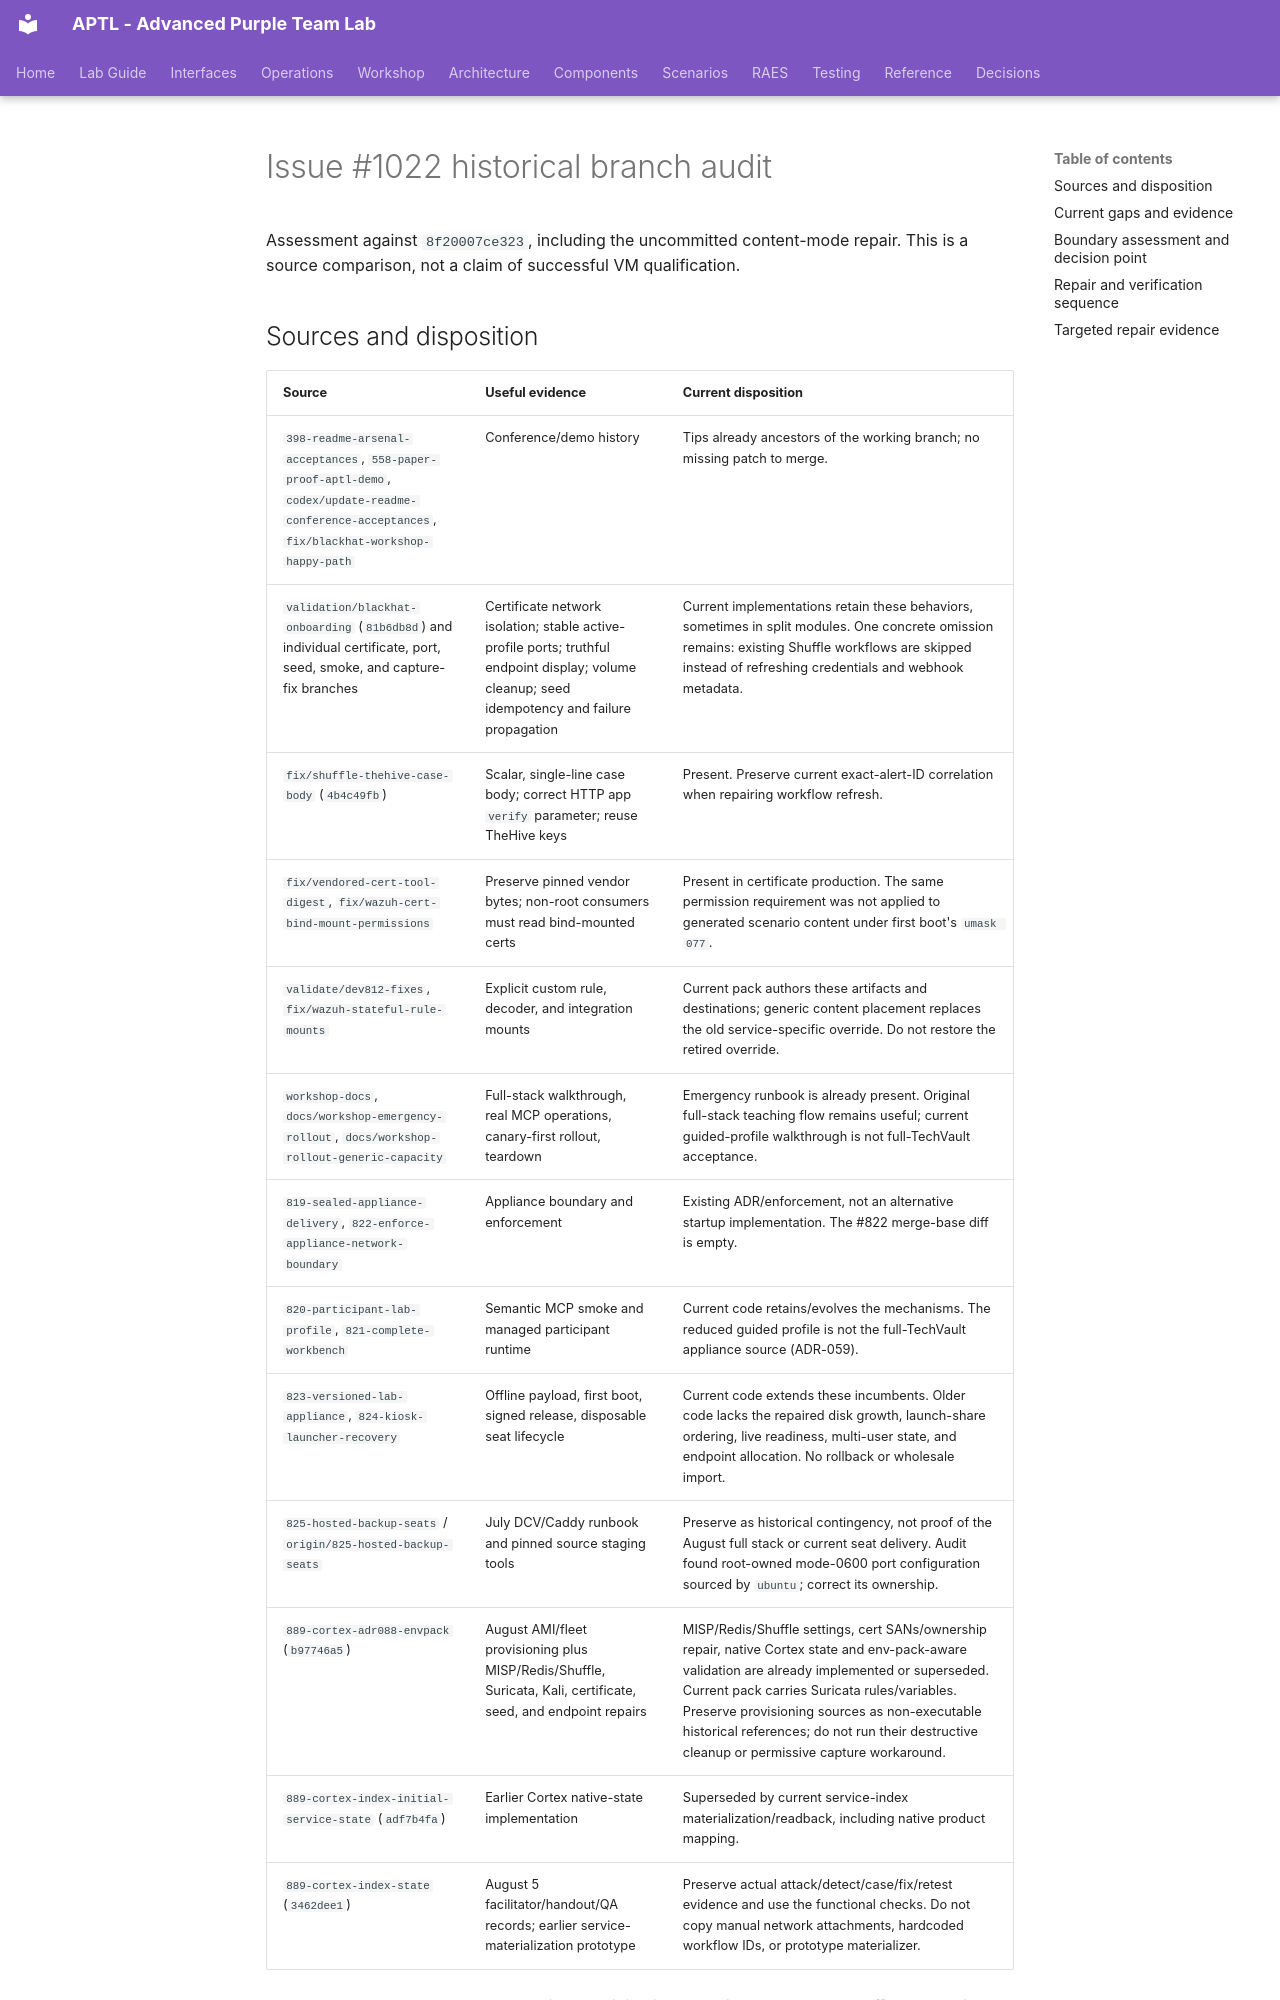

repository: Brad-Edwards/aptl · page: architecture/issue-1022-historical-branch-audit/index.html · generator: mkdocs

# Issue #1022 historical branch audit

Assessment against `8f20007ce323`, including the uncommitted content-mode repair.
This is a source comparison, not a claim of successful VM qualification.

## Sources and disposition

| Source | Useful evidence | Current disposition |
| --- | --- | --- |
| `398-readme-arsenal-acceptances`, `558-paper-proof-aptl-demo`, `codex/update-readme-conference-acceptances`, `fix/blackhat-workshop-happy-path` | Conference/demo history | Tips already ancestors of the working branch; no missing patch to merge. |
| `validation/blackhat-onboarding` (`81b6db8d`) and individual certificate, port, seed, smoke, and capture-fix branches | Certificate network isolation; stable active-profile ports; truthful endpoint display; volume cleanup; seed idempotency and failure propagation | Current implementations retain these behaviors, sometimes in split modules. One concrete omission remains: existing Shuffle workflows are skipped instead of refreshing credentials and webhook metadata. |
| `fix/shuffle-thehive-case-body` (`4b4c49fb`) | Scalar, single-line case body; correct HTTP app `verify` parameter; reuse TheHive keys | Present. Preserve current exact-alert-ID correlation when repairing workflow refresh. |
| `fix/vendored-cert-tool-digest`, `fix/wazuh-cert-bind-mount-permissions` | Preserve pinned vendor bytes; non-root consumers must read bind-mounted certs | Present in certificate production. The same permission requirement was not applied to generated scenario content under first boot's `umask 077`. |
| `validate/dev812-fixes`, `fix/wazuh-stateful-rule-mounts` | Explicit custom rule, decoder, and integration mounts | Current pack authors these artifacts and destinations; generic content placement replaces the old service-specific override. Do not restore the retired override. |
| `workshop-docs`, `docs/workshop-emergency-rollout`, `docs/workshop-rollout-generic-capacity` | Full-stack walkthrough, real MCP operations, canary-first rollout, teardown | Emergency runbook is already present. Original full-stack teaching flow remains useful; current guided-profile walkthrough is not full-TechVault acceptance. |
| `819-sealed-appliance-delivery`, `822-enforce-appliance-network-boundary` | Appliance boundary and enforcement | Existing ADR/enforcement, not an alternative startup implementation. The #822 merge-base diff is empty. |
| `820-participant-lab-profile`, `821-complete-workbench` | Semantic MCP smoke and managed participant runtime | Current code retains/evolves the mechanisms. The reduced guided profile is not the full-TechVault appliance source (ADR-059). |
| `823-versioned-lab-appliance`, `824-kiosk-launcher-recovery` | Offline payload, first boot, signed release, disposable seat lifecycle | Current code extends these incumbents. Older code lacks the repaired disk growth, launch-share ordering, live readiness, multi-user state, and endpoint allocation. No rollback or wholesale import. |
| `825-hosted-backup-seats` / `origin/825-hosted-backup-seats` | July DCV/Caddy runbook and pinned source staging tools | Preserve as historical contingency, not proof of the August full stack or current seat delivery. Audit found root-owned mode-0600 port configuration sourced by `ubuntu`; correct its ownership. |
| `889-cortex-adr088-envpack` (`b97746a5`) | August AMI/fleet provisioning plus MISP/Redis/Shuffle, Suricata, Kali, certificate, seed, and endpoint repairs | MISP/Redis/Shuffle settings, cert SANs/ownership repair, native Cortex state and env-pack-aware validation are already implemented or superseded. Current pack carries Suricata rules/variables. Preserve provisioning sources as non-executable historical references; do not run their destructive cleanup or permissive capture workaround. |
| `889-cortex-index-initial-service-state` (`adf7b4fa`) | Earlier Cortex native-state implementation | Superseded by current service-index materialization/readback, including native product mapping. |
| `889-cortex-index-state` (`3462dee1`) | August 5 facilitator/handout/QA records; earlier service-materialization prototype | Preserve actual attack/detect/case/fix/retest evidence and use the functional checks. Do not copy manual network attachments, hardcoded workflow IDs, or prototype materializer. |

The August QA record reports a working SQL injection → Suricata/Wazuh →
Shuffle → TheHive flow, followed by successful patch/retest/reset. It also
explicitly records direct Compose startup after strict handoff failed, and
range-only repairs. This proves the workflow was achievable; it does not prove
today's unmodified package or sealed guest. Conversely, missing Git commit
ancestry does not prove a behavior is missing: several fixes landed with other
commit identities.
